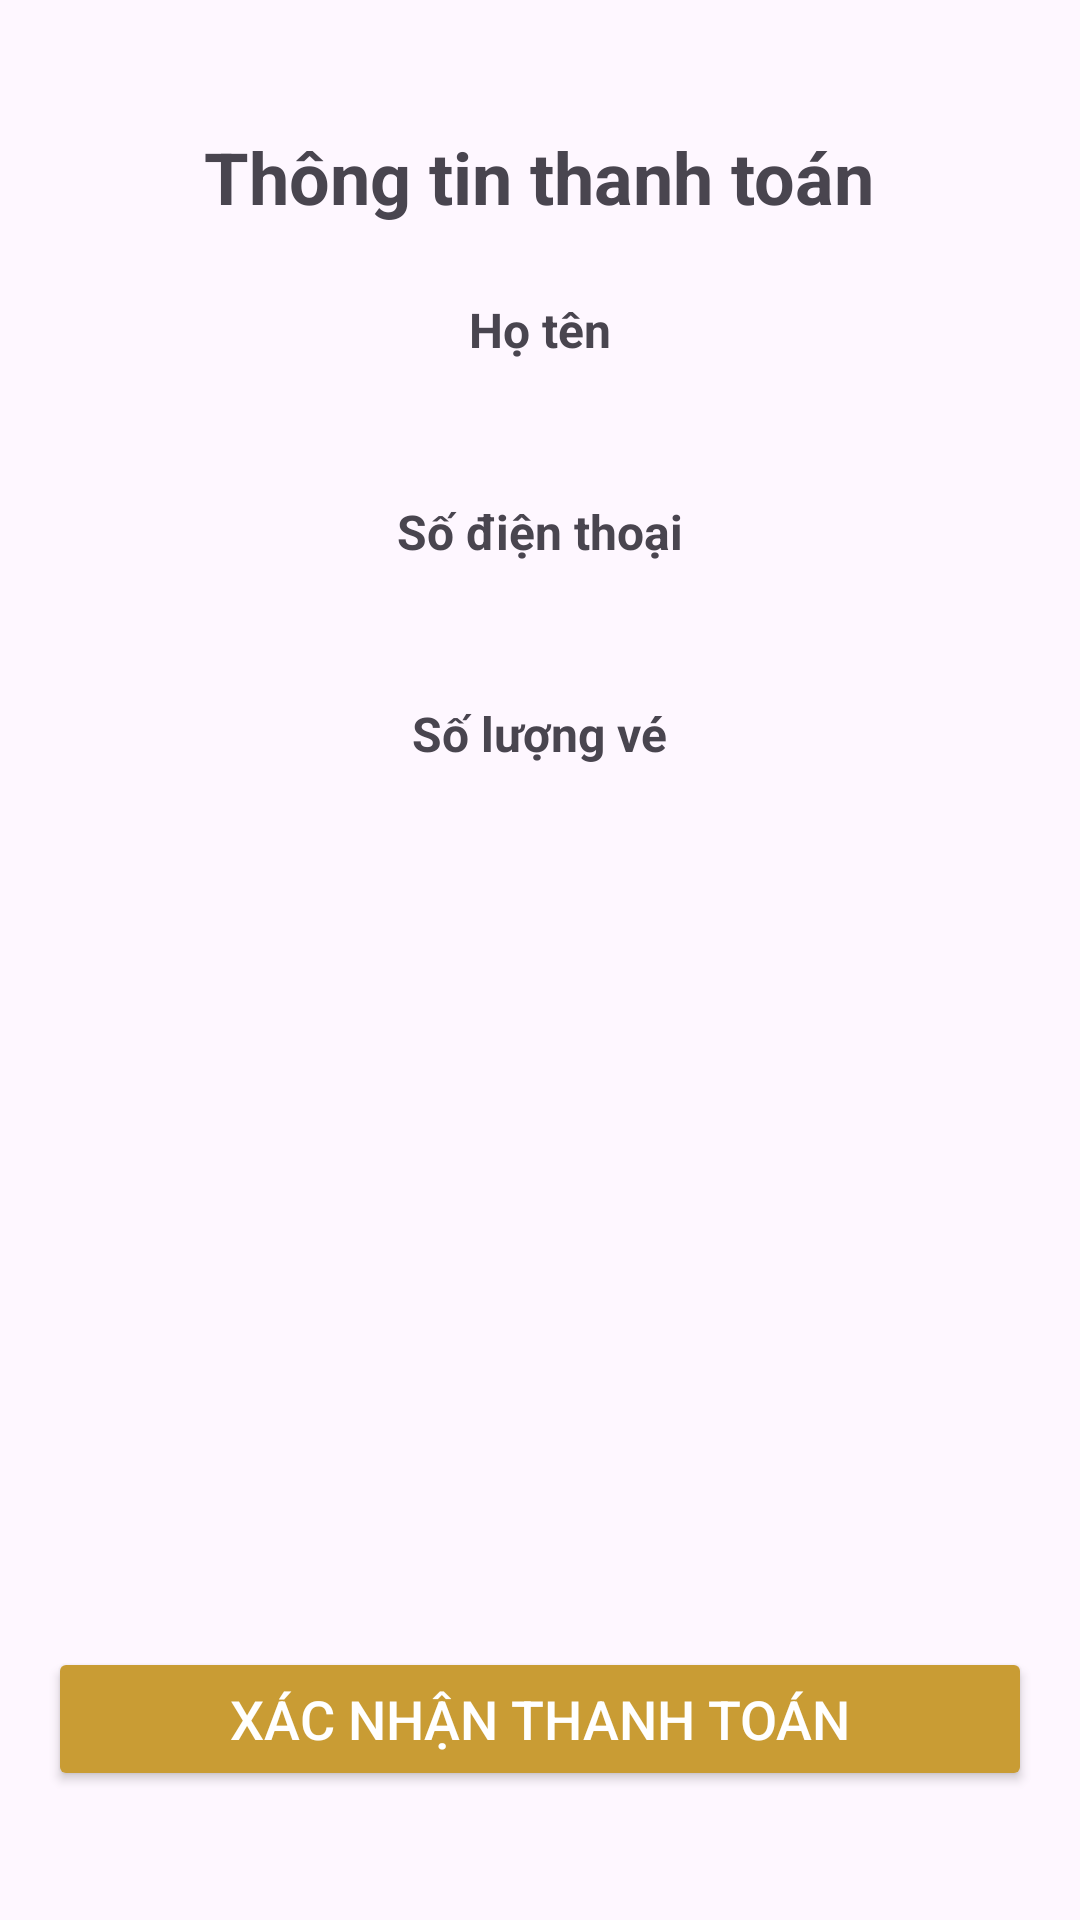

Here is an Android app screen rendered from its layout file. Give the layout XML and the strings, colors and styles it references.
<!-- AndroidManifest.xml: application theme Theme.MobileAppUi -->
<!-- res/layout/fragment_booked_ticket.xml -->
<LinearLayout
    xmlns:android="http://schemas.android.com/apk/res/android"
    android:layout_width="match_parent"
    android:layout_height="match_parent"
    android:orientation="vertical"
    android:padding="16dp"
    android:gravity="center">

    
    <TextView
        android:layout_width="wrap_content"
        android:layout_height="wrap_content"
        android:text="Thông tin thanh toán"
        android:textSize="24sp"
        android:textStyle="bold"
        android:layout_gravity="center"
        android:layout_marginBottom="24dp" />

    
    <TextView
        android:layout_width="wrap_content"
        android:layout_height="wrap_content"
        android:text="Họ tên"
        android:textSize="16sp"
        android:textStyle="bold"
        android:layout_marginBottom="8dp"/>

    <TextView
        android:id="@+id/nameTextView"
        android:layout_width="match_parent"
        android:layout_height="wrap_content"
        android:textSize="16sp"
        android:layout_gravity="center"
        android:layout_marginBottom="16dp"/>

    
    <TextView
        android:layout_width="wrap_content"
        android:layout_height="wrap_content"
        android:text="Số điện thoại"
        android:textSize="16sp"
        android:textStyle="bold"
        android:layout_marginBottom="8dp"/>

    <TextView
        android:id="@+id/phoneTextView"
        android:layout_width="match_parent"
        android:layout_height="wrap_content"
        android:textSize="16sp"
        android:layout_gravity="center"
        android:layout_marginBottom="16dp"/>

    <TextView
        android:layout_width="wrap_content"
        android:layout_height="wrap_content"
        android:text="Số lượng vé"
        android:textSize="16sp"
        android:textStyle="bold"
        android:layout_marginBottom="8dp"/>

    <TextView
        android:id="@+id/ticketQuantityTextView"
        android:layout_width="match_parent"
        android:layout_height="wrap_content"
        android:textSize="16sp"
        android:layout_gravity="center"
        android:layout_marginBottom="16dp"/>

    
    <ImageView
        android:id="@+id/qrCodeImageView"
        android:layout_width="200dp"
        android:layout_height="200dp"
        android:src="@drawable/qr_code_1"
        android:contentDescription="QR Code"
        android:layout_marginBottom="24dp"/>

    
    <Button
        android:id="@+id/confirmPaymentButton"
        android:layout_width="match_parent"
        android:layout_height="wrap_content"
        android:backgroundTint="@color/yellow"
        android:textColor="@android:color/white"
        android:text="Xác nhận thanh toán"
        android:textSize="18sp"
        android:layout_marginTop="24dp"/>
</LinearLayout>
<!-- resources referenced by this layout -->
<resources>
  <color name="yellow">#c99c34</color>
  <style name="Theme.MobileAppUi" parent="Base.Theme.MobileAppUi" />
  <style name="Base.Theme.MobileAppUi" parent="Theme.Material3.DayNight.NoActionBar">
          
          <item name="colorPrimary">@color/floral_white</item>
          <item name="android:windowLightStatusBar">true</item>
      </style>
  <color name="floral_white">#FFFCF2</color>
</resources>
